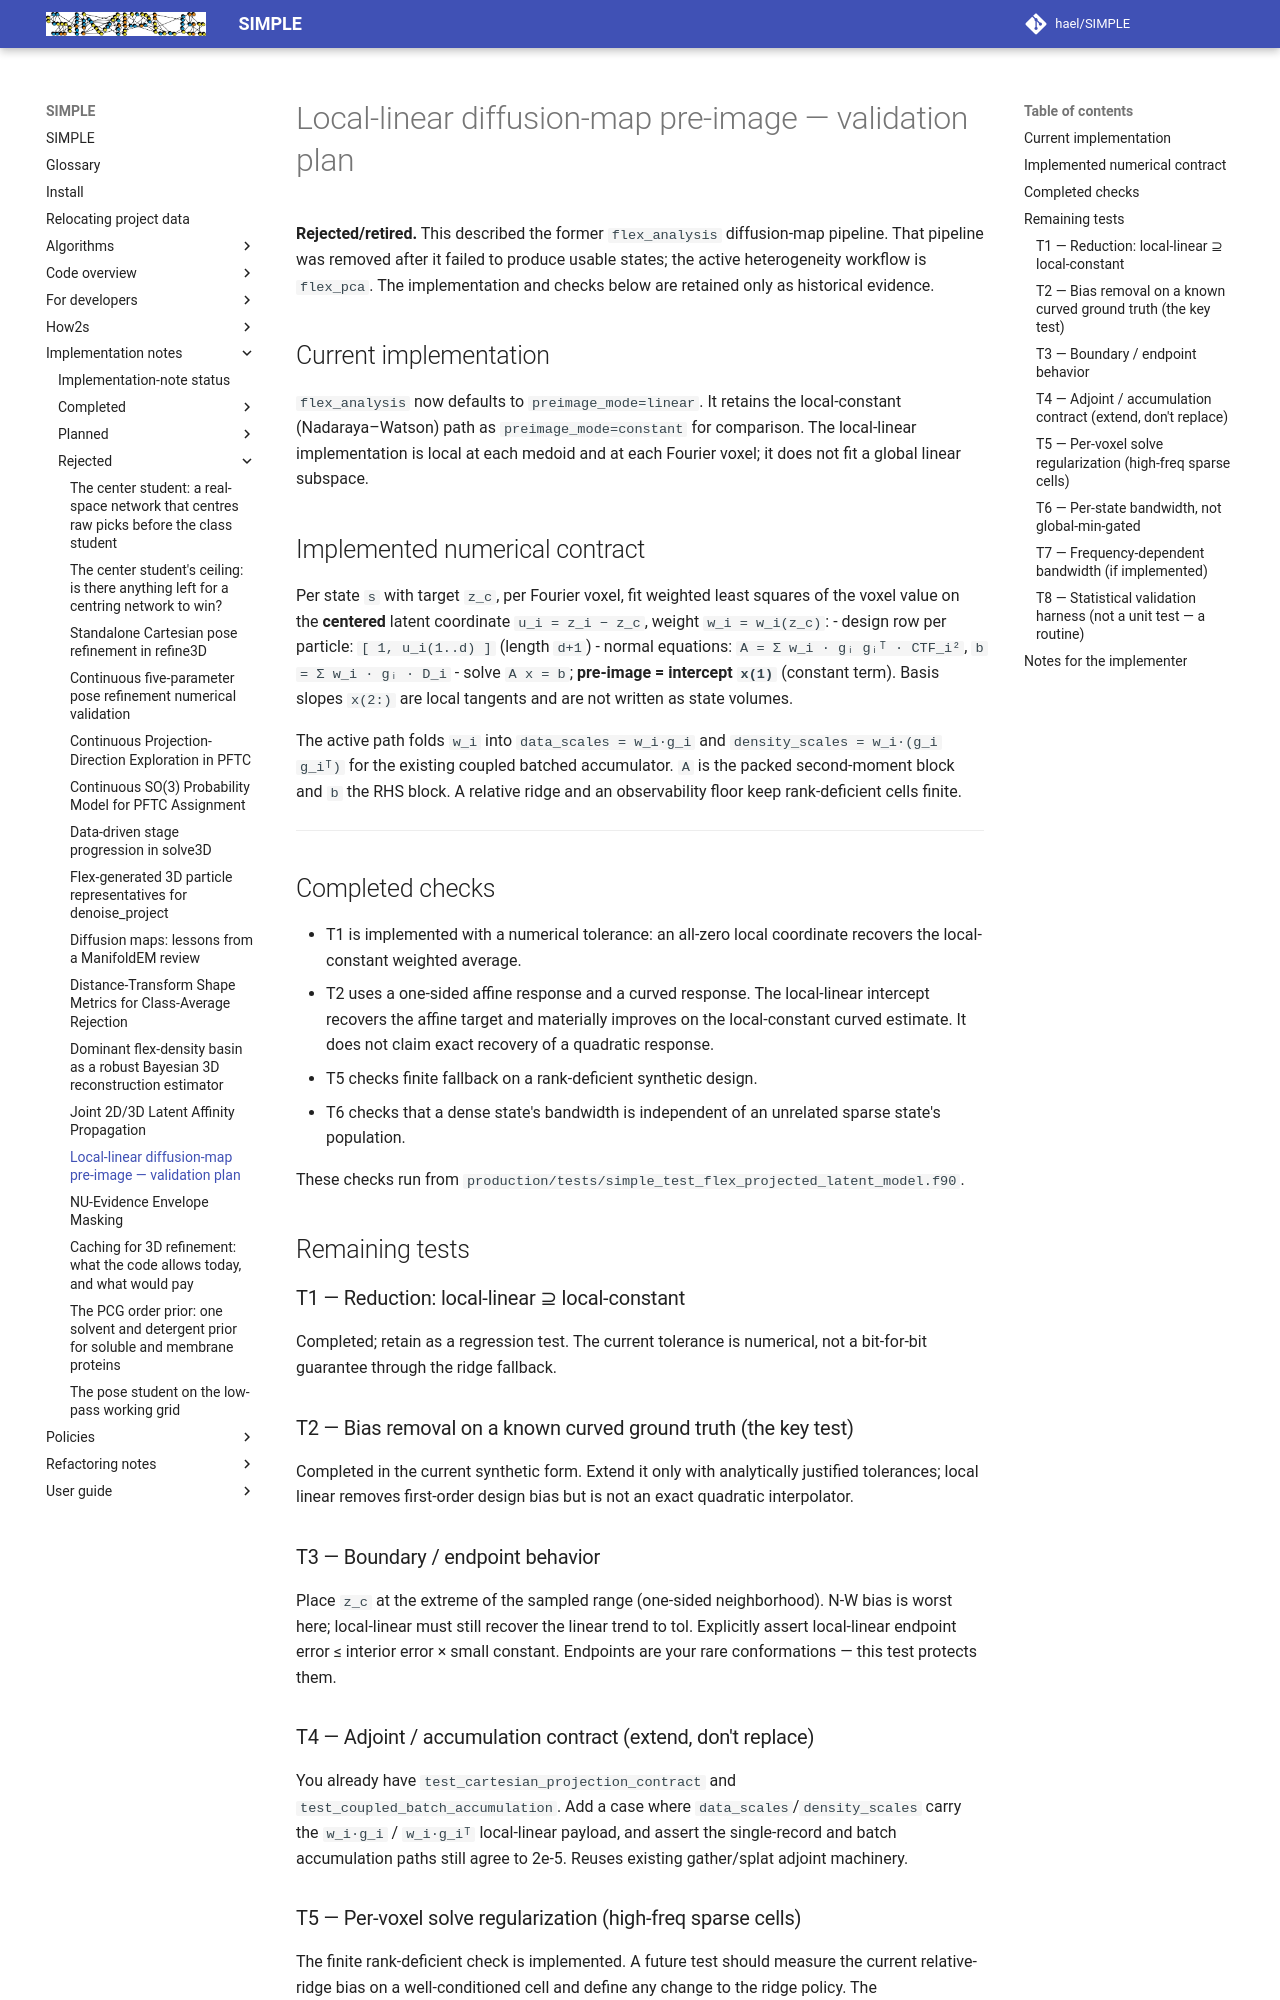

repository: hael/SIMPLE · page: implementation_notes/rejected/local_linear_diffusion_map_pre_image.html · generator: mkdocs

# Local-linear diffusion-map pre-image — validation plan

**Rejected/retired.** This described the former `flex_analysis` diffusion-map
pipeline. That pipeline was removed after it failed to produce usable states;
the active heterogeneity workflow is `flex_pca`. The implementation and checks
below are retained only as historical evidence.

## Current implementation

`flex_analysis` now defaults to `preimage_mode=linear`.  It retains the
local-constant (Nadaraya–Watson) path as `preimage_mode=constant` for
comparison.  The local-linear implementation is local at each medoid and at
each Fourier voxel; it does not fit a global linear subspace.

## Implemented numerical contract
Per state `s` with target `z_c`, per Fourier voxel, fit weighted least squares of the voxel value on the **centered** latent coordinate `u_i = z_i − z_c`, weight `w_i = w_i(z_c)`:
- design row per particle: `[ 1, u_i(1..d) ]`  (length `d+1`)
- normal equations: `A = Σ w_i · gᵢ gᵢᵀ · CTF_i²`, `b = Σ w_i · gᵢ · D_i`
- solve `A x = b`; **pre-image = intercept `x(1)`** (constant term). Basis slopes `x(2:)` are local tangents and are not written as state volumes.

The active path folds `w_i` into `data_scales = w_i·g_i` and
`density_scales = w_i·(g_i g_iᵀ)` for the existing coupled batched
accumulator.  `A` is the packed second-moment block and `b` the RHS block.  A
relative ridge and an observability floor keep rank-deficient cells finite.

---

## Completed checks

- T1 is implemented with a numerical tolerance: an all-zero local coordinate
  recovers the local-constant weighted average.
- T2 uses a one-sided affine response and a curved response.  The local-linear
  intercept recovers the affine target and materially improves on the
  local-constant curved estimate.  It does not claim exact recovery of a
  quadratic response.
- T5 checks finite fallback on a rank-deficient synthetic design.
- T6 checks that a dense state's bandwidth is independent of an unrelated
  sparse state's population.

These checks run from `production/tests/simple_test_flex_projected_latent_model.f90`.

## Remaining tests

### T1 — Reduction: local-linear ⊇ local-constant
Completed; retain as a regression test.  The current tolerance is numerical,
not a bit-for-bit guarantee through the ridge fallback.

### T2 — Bias removal on a known curved ground truth (the key test)
Completed in the current synthetic form.  Extend it only with analytically
justified tolerances; local linear removes first-order design bias but is not
an exact quadratic interpolator.

### T3 — Boundary / endpoint behavior
Place `z_c` at the extreme of the sampled range (one-sided neighborhood). N-W bias is worst here; local-linear must still recover the linear trend to tol. Explicitly assert local-linear endpoint error ≤ interior error × small constant. Endpoints are your rare conformations — this test protects them.

### T4 — Adjoint / accumulation contract (extend, don't replace)
You already have `test_cartesian_projection_contract` and `test_coupled_batch_accumulation`. Add a case where `data_scales`/`density_scales` carry the `w_i·g_i` / `w_i·g_iᵀ` local-linear payload, and assert the single-record and batch accumulation paths still agree to 2e-5. Reuses existing gather/splat adjoint machinery.
